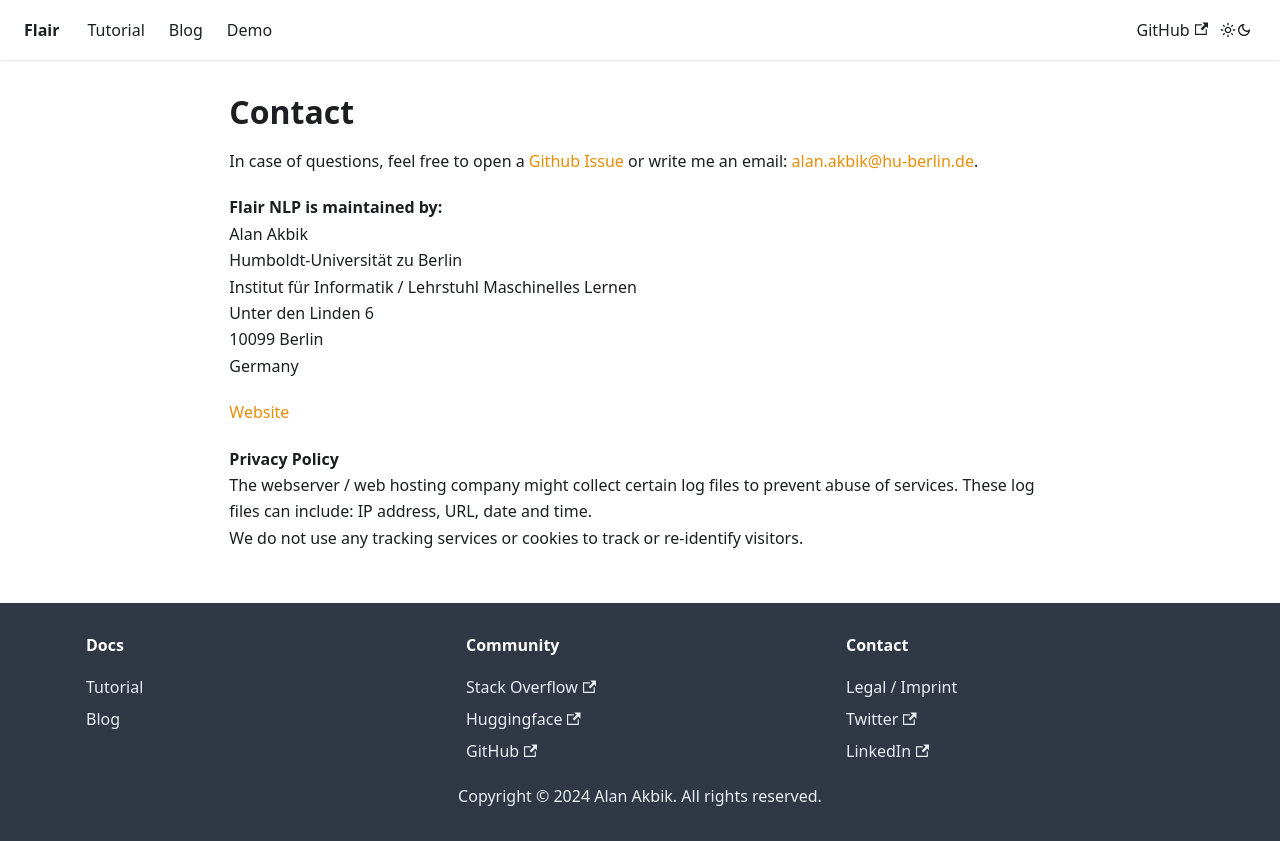

repository: flairNLP/flairnlp.github.io · page: contact.html · generator: docusaurus

---
title: Contact
---

# Contact

In case of questions, feel free to open a [Github Issue](https://github.com/flairNLP/flair/issues) or write me an email: alan.akbik@hu-berlin.de.

**Flair NLP is maintained by:**  
Alan Akbik  
Humboldt-Universität zu Berlin  
Institut für Informatik / Lehrstuhl Maschinelles Lernen    
Unter den Linden 6  
10099 Berlin  
Germany

[Website](https://www.informatik.hu-berlin.de/de/forschung/gebiete/ml)

**Privacy Policy**  
The webserver / web hosting company might collect certain log files to prevent abuse of services. These log files can include: IP address, URL, date and time.  
We do not use any tracking services or cookies to track or re-identify visitors.
